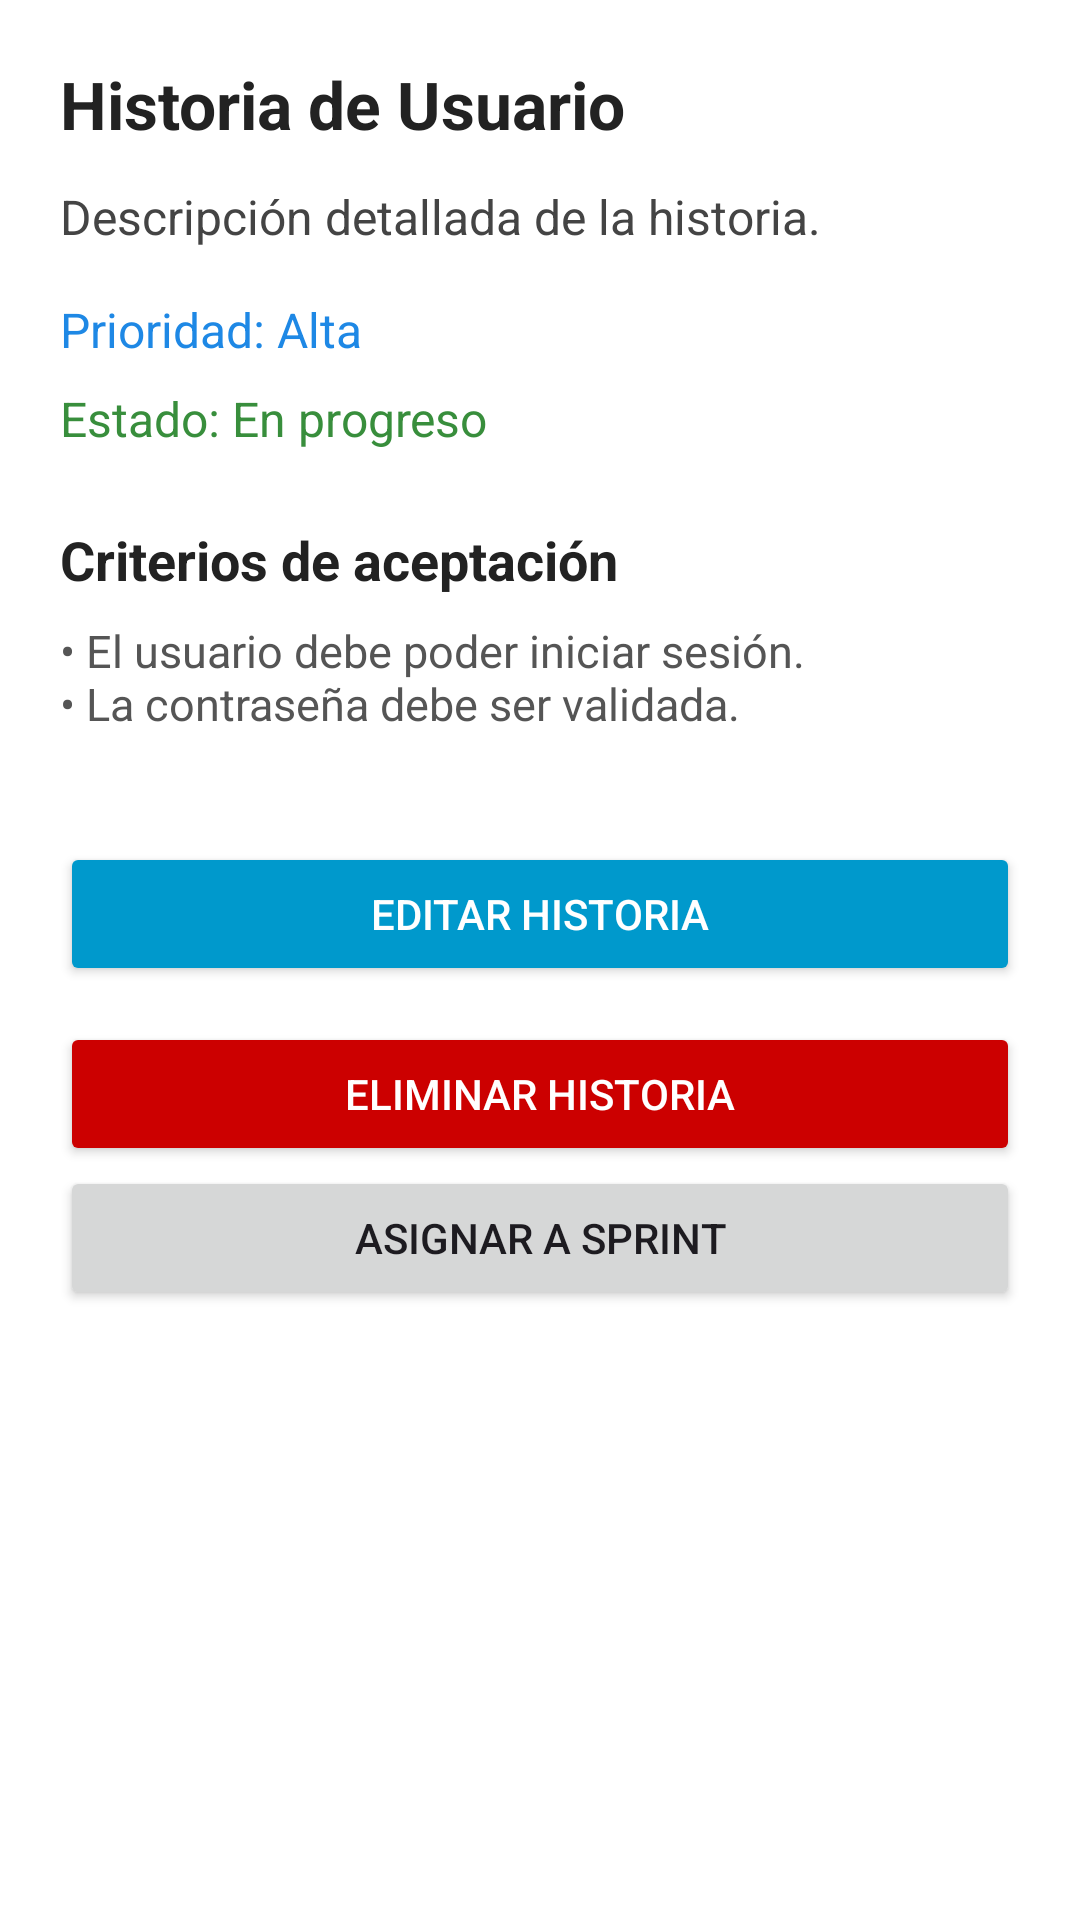

Android layout source for this screen:
<!-- AndroidManifest.xml: application theme Theme.AppScrumTutor -->
<!-- res/layout/activity_detalle_historias.xml -->
<?xml version="1.0" encoding="utf-8"?>
<ScrollView xmlns:android="http://schemas.android.com/apk/res/android"
    android:id="@+id/main"
    android:layout_width="match_parent"
    android:layout_height="match_parent"
    android:background="#FFFFFF"
    android:padding="20dp">

    <LinearLayout
        android:layout_width="match_parent"
        android:layout_height="wrap_content"
        android:orientation="vertical">

        
        <TextView
            android:id="@+id/tvTituloHistoria"
            android:layout_width="match_parent"
            android:layout_height="wrap_content"
            android:text="@string/titulo_historia"
            android:textStyle="bold"
            android:textSize="22sp"
            android:textColor="#222"
            android:paddingBottom="12dp" />

        
        <TextView
            android:id="@+id/tvDescripcionHistoria"
            android:layout_width="match_parent"
            android:layout_height="wrap_content"
            android:text="@string/descripcion_historia_defecto"
            android:textSize="16sp"
            android:textColor="#444"
            android:paddingBottom="16dp" />

        
        <TextView
            android:id="@+id/tvPrioridad"
            android:layout_width="match_parent"
            android:layout_height="wrap_content"
            android:text="@string/prioridad_historia_defecto"
            android:textSize="16sp"
            android:textColor="#1E88E5"
            android:paddingBottom="8dp" />

        
        <TextView
            android:id="@+id/tvEstado"
            android:layout_width="match_parent"
            android:layout_height="wrap_content"
            android:text="@string/estado_historia_defecto"
            android:textSize="16sp"
            android:textColor="#388E3C"
            android:paddingBottom="8dp" />

        
        <TextView
            android:layout_width="match_parent"
            android:layout_height="wrap_content"
            android:text="@string/criterios_aceptacion_titulo"
            android:textStyle="bold"
            android:textSize="18sp"
            android:textColor="#222"
            android:paddingTop="16dp"
            android:paddingBottom="8dp" />

        <TextView
            android:id="@+id/tvCriteriosAceptacion"
            android:layout_width="match_parent"
            android:layout_height="wrap_content"
            android:text="@string/criterios_aceptacion_defecto"
            android:textSize="15sp"
            android:textColor="#555"
            android:paddingBottom="16dp" />

        
        <Button
            android:id="@+id/btnEditarHistoria"
            android:layout_width="match_parent"
            android:layout_height="wrap_content"
            android:text="@string/btn_editar_historia"
            android:backgroundTint="@android:color/holo_blue_dark"
            android:textColor="#FFFFFF"
            android:layout_marginTop="20dp" />

        <Button
            android:id="@+id/btnEliminarHistoria"
            android:layout_width="match_parent"
            android:layout_height="wrap_content"
            android:text="@string/btn_eliminar_historia"
            android:backgroundTint="@android:color/holo_red_dark"
            android:textColor="#FFFFFF"
            android:layout_marginTop="12dp" />

        <Button
            android:id="@+id/btnAsignarSprint"
            android:layout_width="match_parent"
            android:layout_height="wrap_content"
            android:text="@string/btn_asignar_sprint" />

    </LinearLayout>
</ScrollView>
<!-- resources referenced by this layout -->
<resources>
  <string name="btn_asignar_sprint">Asignar a Sprint</string>
  <string name="btn_editar_historia">Editar historia</string>
  <string name="btn_eliminar_historia">Eliminar historia</string>
  <string name="criterios_aceptacion_defecto">• El usuario debe poder iniciar sesión.\n• La contraseña debe ser validada.</string>
  <string name="criterios_aceptacion_titulo">Criterios de aceptación</string>
  <string name="descripcion_historia_defecto">Descripción detallada de la historia.</string>
  <string name="estado_historia_defecto">Estado: En progreso</string>
  <string name="prioridad_historia_defecto">Prioridad: Alta</string>
  <string name="titulo_historia">Historia de Usuario</string>
  <style name="Theme.AppScrumTutor" parent="Base.Theme.AppScrumTutor" />
  <style name="Base.Theme.AppScrumTutor" parent="Theme.Material3.DayNight.NoActionBar">
          
          
      </style>
</resources>
